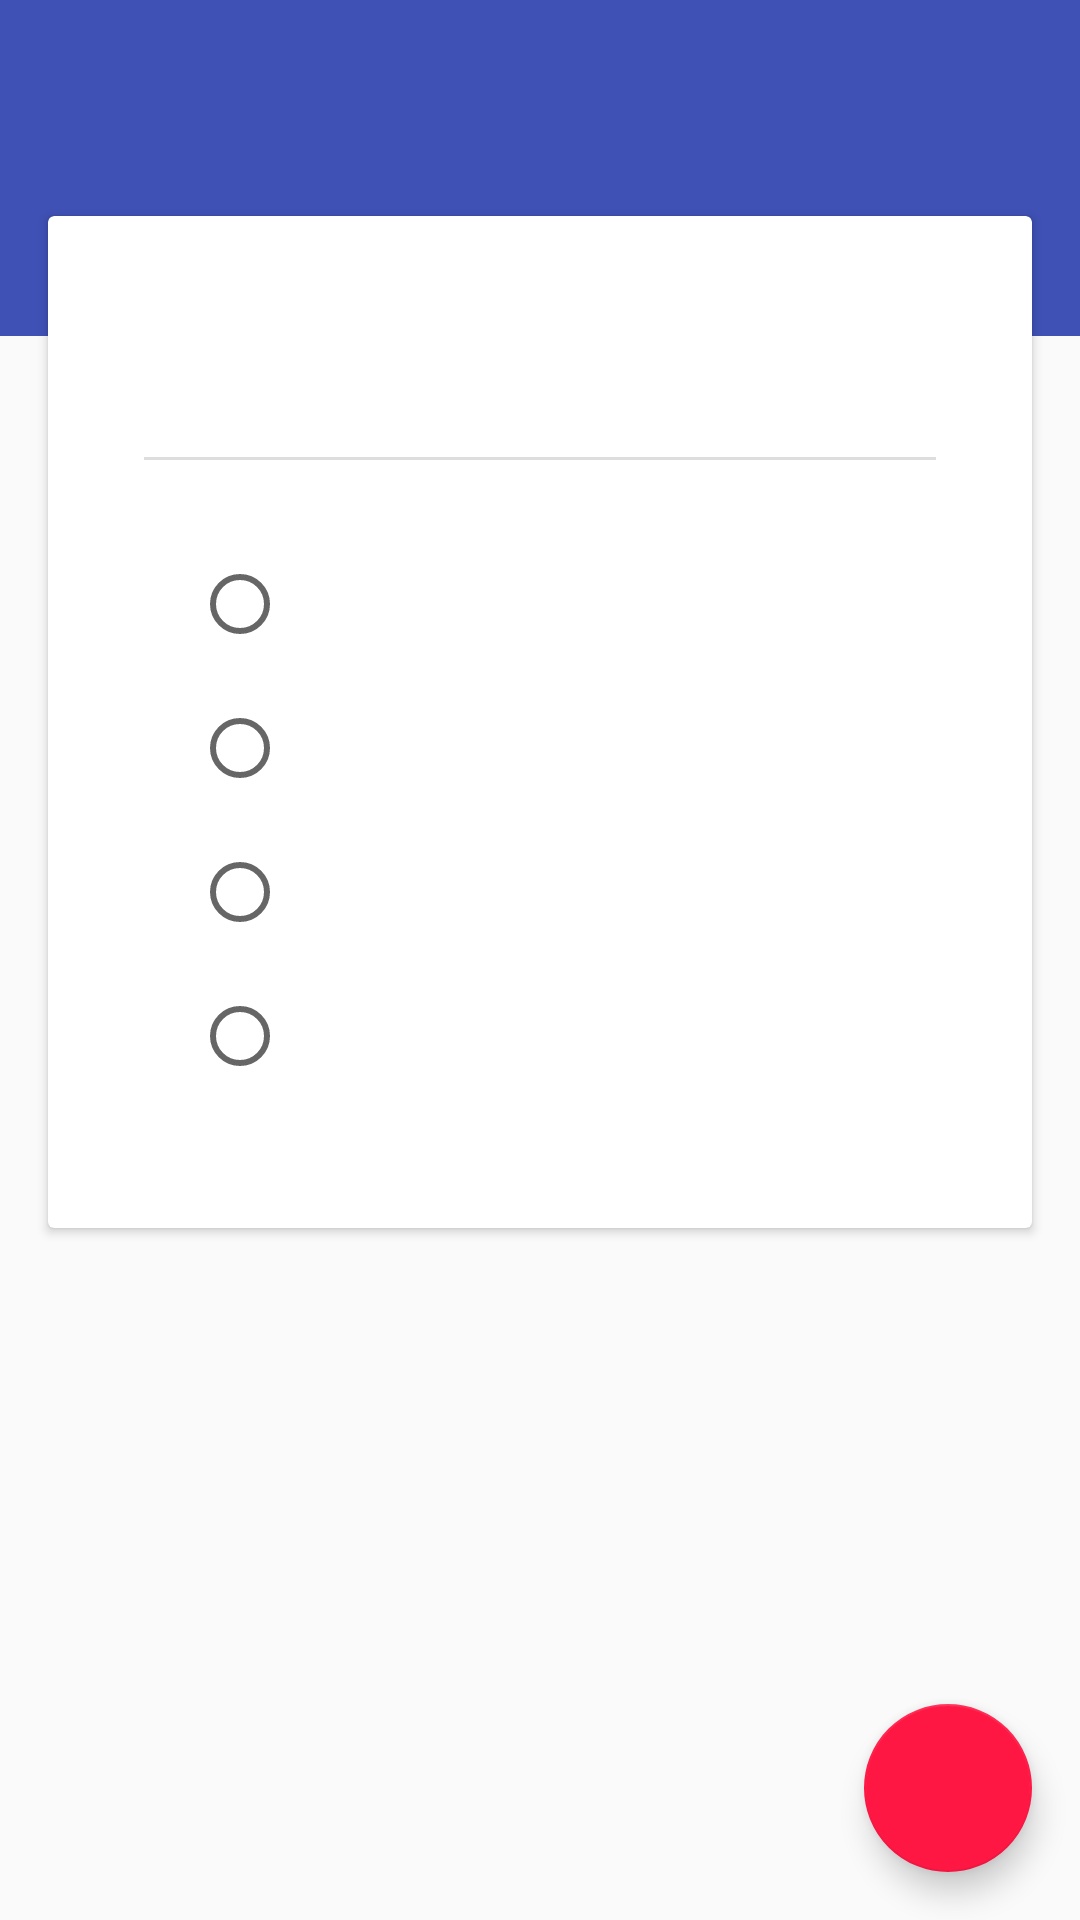

The Android layout XML behind this screen, and the referenced resources:
<!-- AndroidManifest.xml: application theme AppTheme -->
<!-- res/layout/activity_quiz.xml -->
<?xml version="1.0" encoding="utf-8"?>
<FrameLayout xmlns:android="http://schemas.android.com/apk/res/android"
    xmlns:app="http://schemas.android.com/apk/res-auto"
    android:orientation="vertical"
    android:layout_width="match_parent"
    android:layout_height="match_parent">

    <android.support.design.widget.AppBarLayout
        android:layout_width="match_parent"
        android:layout_height="wrap_content"
        android:paddingBottom="?actionBarSize"
        app:elevation="0dp">

        <include
            android:id="@+id/toolbar"
            layout="@layout/toolbar"/>
    </android.support.design.widget.AppBarLayout>

    <ScrollView
        android:layout_width="match_parent"
        android:layout_height="match_parent"
        android:layout_marginTop="?actionBarSize">

        <android.support.v7.widget.CardView
            android:layout_width="match_parent"
            android:layout_height="wrap_content"
            android:layout_margin="@dimen/activity_horizontal_margin"
            android:background="#FFFFFF">

            <LinearLayout
                android:layout_width="match_parent"
                android:layout_height="match_parent"
                android:orientation="vertical"
                android:padding="@dimen/activity_horizontal_margin"
                android:layout_margin="@dimen/activity_horizontal_margin">

                <android.support.v7.widget.AppCompatTextView
                    android:id="@+id/question"
                    android:layout_width="match_parent"
                    android:layout_height="wrap_content"
                    android:textStyle="bold"
                    android:textSize="@dimen/quesion_text_size"
                    android:textColor="#000000"
                    android:layout_marginBottom="@dimen/activity_horizontal_margin"/>

                <View
                    android:layout_width="match_parent"
                    android:layout_height="1dp"
                    android:background="#DDDDDD"/>

                <RadioGroup
                    android:id="@+id/options"
                    android:layout_width="match_parent"
                    android:layout_height="match_parent"
                    android:layout_margin="@dimen/activity_horizontal_margin">

                    <android.support.v7.widget.AppCompatRadioButton
                        android:id="@+id/A"
                        android:layout_width="match_parent"
                        android:layout_height="wrap_content"
                        android:textSize="@dimen/option_text_size"
                        android:textStyle="bold"
                        android:textColor="@color/common_google_signin_btn_text_light"
                        android:layout_marginTop="@dimen/radio_margin"/>

                    <android.support.v7.widget.AppCompatRadioButton
                        android:id="@+id/B"
                        android:layout_width="match_parent"
                        android:layout_height="wrap_content"
                        android:textSize="@dimen/option_text_size"
                        android:textStyle="bold"
                        android:textColor="@color/common_google_signin_btn_text_light"
                        android:layout_marginTop="@dimen/radio_margin"/>

                    <android.support.v7.widget.AppCompatRadioButton
                        android:id="@+id/C"
                        android:layout_width="match_parent"
                        android:layout_height="wrap_content"
                        android:textSize="@dimen/option_text_size"
                        android:textStyle="bold"
                        android:textColor="@color/common_google_signin_btn_text_light"
                        android:layout_marginTop="@dimen/radio_margin"/>

                    <android.support.v7.widget.AppCompatRadioButton
                        android:id="@+id/D"
                        android:layout_width="match_parent"
                        android:layout_height="wrap_content"
                        android:textSize="@dimen/option_text_size"
                        android:textStyle="bold"
                        android:textColor="@color/common_google_signin_btn_text_light"
                        android:layout_marginTop="@dimen/radio_margin"/>
                </RadioGroup>

            </LinearLayout>
        </android.support.v7.widget.CardView>
    </ScrollView>

    <android.support.design.widget.FloatingActionButton
        android:id="@+id/markFab"
        android:layout_width="wrap_content"
        android:layout_height="wrap_content"
        android:layout_gravity="bottom|end"
        android:src="@drawable/ic_action_check"
        android:layout_margin="@dimen/activity_horizontal_margin"/>
</FrameLayout>
<!-- res/layout/toolbar.xml (included above) -->
<?xml version="1.0" encoding="utf-8"?>

<android.support.v7.widget.Toolbar xmlns:android="http://schemas.android.com/apk/res/android"
    xmlns:app="http://schemas.android.com/apk/res-auto"
    android:id="@+id/toolbar"
    android:layout_width="match_parent"
    android:layout_height="?attr/actionBarSize"
    android:background="?attr/colorPrimary"
    app:layout_scrollFlags="scroll|enterAlways"
    app:theme="@style/ThemeOverlay.AppCompat.Dark.ActionBar"
    app:popupTheme="@style/ThemeOverlay.AppCompat.Light" />
<!-- resources referenced by this layout -->
<resources>
  <dimen name="activity_horizontal_margin">16dp</dimen>
  <dimen name="option_text_size">18sp</dimen>
  <dimen name="quesion_text_size">24sp</dimen>
  <dimen name="radio_margin">16dp</dimen>
  <style name="AppTheme" parent="Theme.AppCompat.Light.NoActionBar">
          <item name="colorPrimary">@color/colorPrimary</item>
          <item name="colorPrimaryDark">@color/colorPrimaryDark</item>
          <item name="colorAccent">@color/colorAccent</item>
      </style>
  <color name="colorPrimary">#3F51B5</color>
  <color name="colorPrimaryDark">#303F9F</color>
  <color name="colorAccent">#ff1744</color>
</resources>
